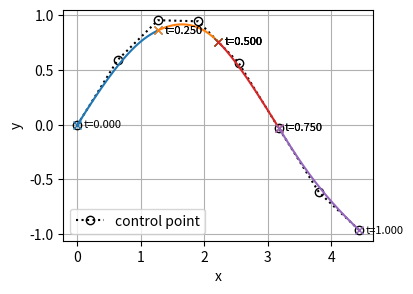
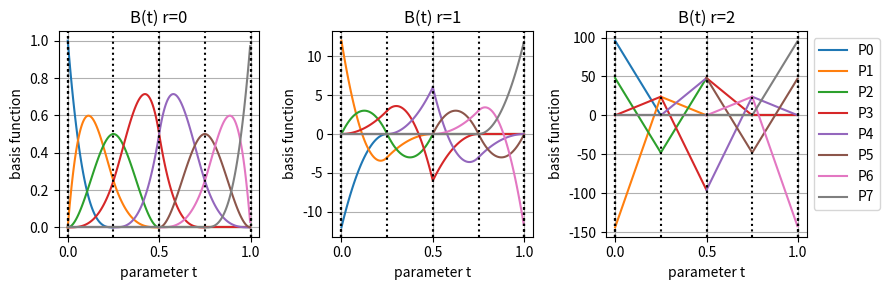
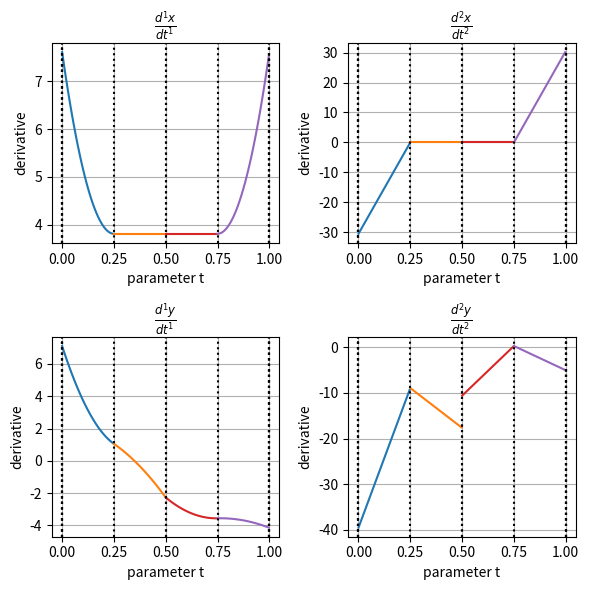
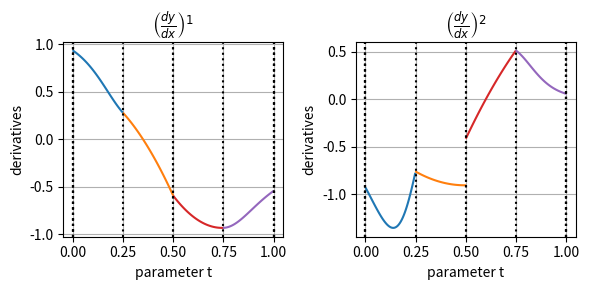
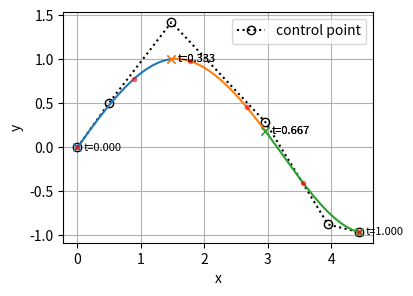
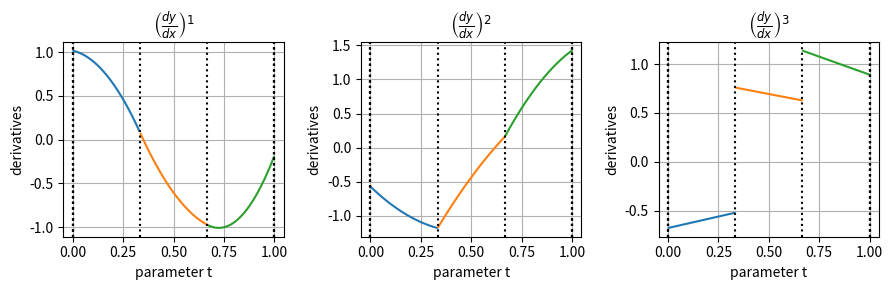
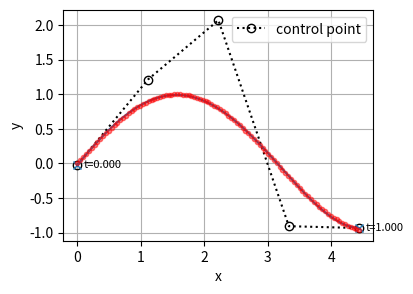
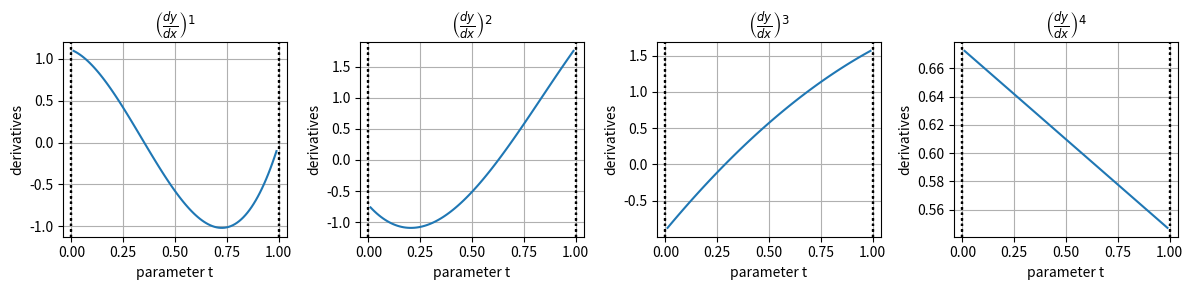
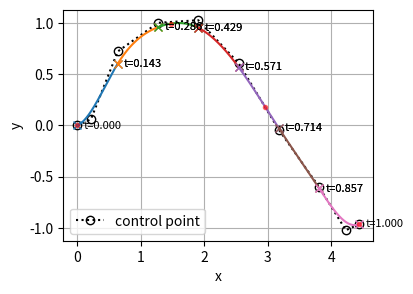
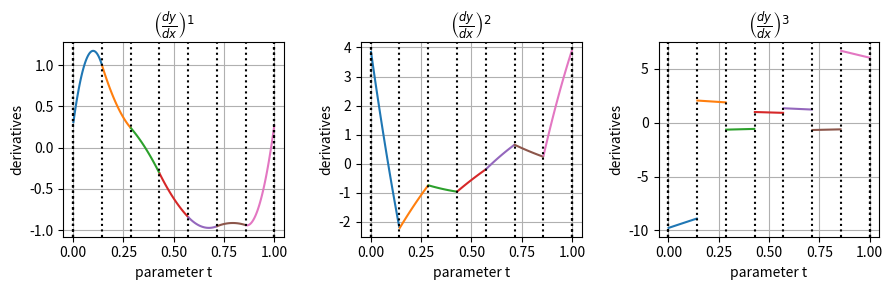
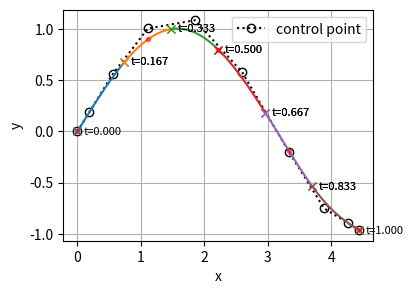
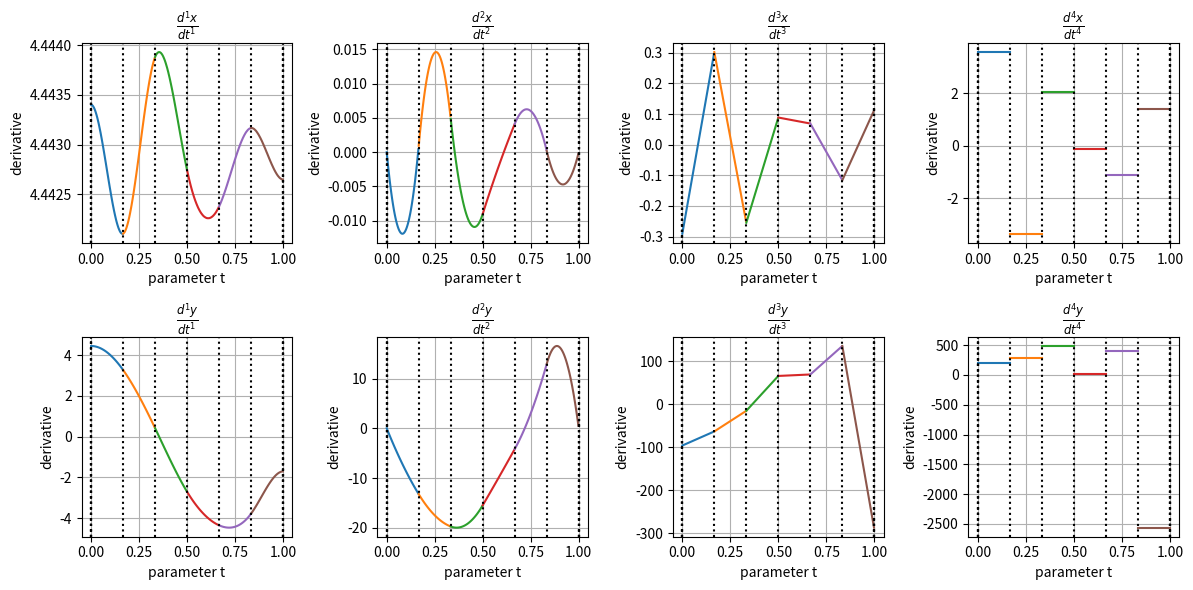
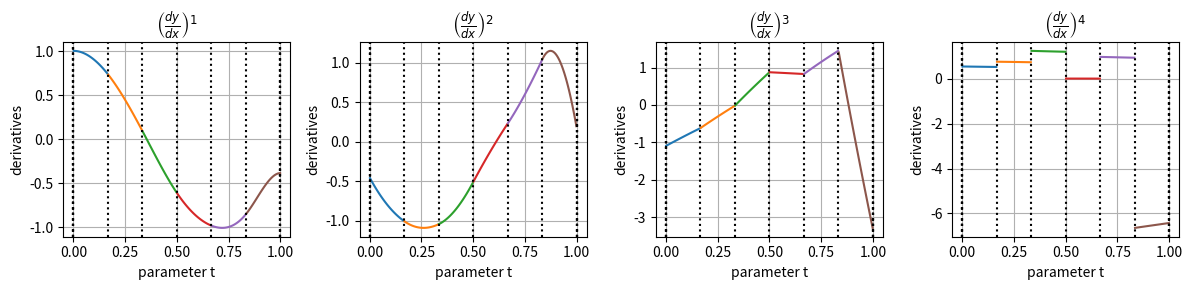
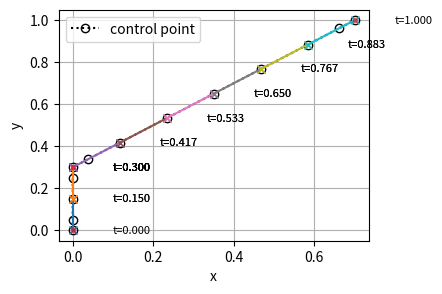
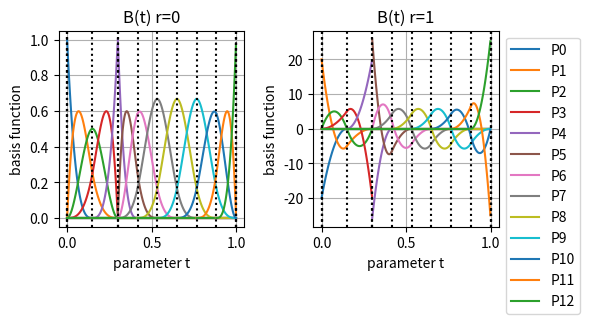
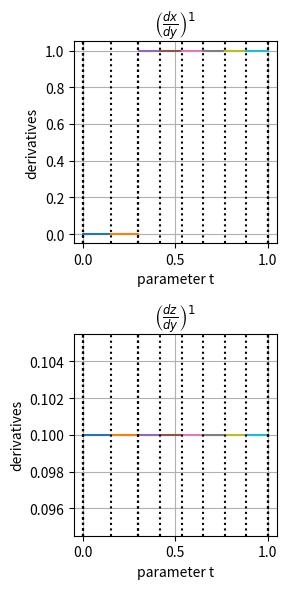

Here is the Python script that generated these plots, in order:
import numpy as np
import matplotlib.pyplot as plt
from scipy.interpolate import BSpline
import matplotlib.cm as cm
import warnings
import math

from collections import Counter


class MyBSpline(BSpline):


    def __init__(self, knot_vector=None, coeff=None, degree=3):
        """
        MyBSpline クラスの初期化メソッド

        Parameters:
            knot_vector (array-like, optional): ノットベクトル。指定しない場合は自動生成される。
            coeff (array-like, optional): Bスプラインの係数（制御点）。指定しない場合は等間隔で初期化される。
            degree (int): Bスプラインの次数（デフォルトは3次＝キュービック）
        """

        # 係数が指定されていない場合、次数+1個の等間隔の値で初期化
        # これは、最低限の制御点数を確保するための処理（ベジェ曲線）
        if coeff is None:
            coeff = np.linspace(0, 1, degree + 1)

        # ノットベクトルが指定されていない場合、自動生成する
        # ノットベクトルの長さは「制御点数 + 次数 + 1」で決まる
        if knot_vector is None:
            m = len(coeff) + degree + 1  # ノットベクトルの長さ
            # 制御点数と次数をもとに、uniform knot を生成
            knot_vector = self._calc_knot_vector(n_cp=len(coeff), k=degree)

        # 親クラス BSpline の初期化を呼び出す
        # ここで、ノットベクトル・係数・次数を設定する
        super().__init__(knot_vector, coeff, degree)


    def basis_matrix(self, u_values, nu=0):
        """
        指定されたパラメータ値におけるBスプライン基底関数（またはその微分）の値を行列として返す関数

        Parameters:
            u_values (array-like): 評価対象となるパラメータ値の配列（例：np.linspace(0, 1, 100)）
            nu (int): 微分階数（0なら通常の基底関数、1以上ならその階数の微分）

        Returns:
            basis_matrix (ndarray): shape=(len(u_values), n_basis) の基底関数行列
                                    各行は u_values の各点における基底関数の値（または微分値）を表す
        """

        # パラメータ値を NumPy 配列に変換（リストなども受け入れ可能にするため）
        u_values = np.asarray(u_values)

        # 基底関数の数（制御点の数）を計算
        # BSpline の定義より、n_basis = len(t) - k - 1
        # ここで t はノットベクトル、k は次数
        n_basis = len(self.t) - (self.k + 1)

        # 出力行列を初期化（ゼロで埋める）
        # 行数はパラメータ値の数、列数は基底関数の数
        basis_matrix = np.zeros((len(u_values), n_basis))

        # 各基底関数についてループ
        # Bスプラインの基底関数は、1つの係数だけが1で他が0のときに得られる
        for i in range(n_basis):
            # i番目の基底関数を抽出するための係数ベクトルを作成
            # 例：i=2 の場合 → [0, 0, 1, 0, 0, ...]
            coeff = np.zeros(n_basis)
            coeff[i] = 1

            # BSplineオブジェクトを作成（i番目の基底関数）
            # self.t: ノットベクトル, coeff: 係数, self.k: 次数
            basis = BSpline(self.t, coeff, self.k)

            # 必要に応じて微分を計算（nu=0ならそのまま、nu>0なら微分）
            basis = basis.derivative(nu=nu)

            # u_values における基底関数（またはその微分）の値を評価し、行列に格納
            # basis(u_values) は shape=(len(u_values),) のベクトル
            basis_matrix[:, i] = basis(u_values)

        # 最終的な基底関数行列を返す
        return basis_matrix


    def dim(self):
        """
        Bスプラインの制御点が属する空間の次元数を返す関数

        Returns:
            int: 制御点の次元（例：2次元なら2、3次元なら3）
        """

        # self.c は Bスプラインの制御点（係数）を格納する配列
        # 形状は (制御点数, 空間次元) となっている
        # 例：2次元空間なら [[x0, y0], [x1, y1], ...]
        #     3次元空間なら [[x0, y0, z0], [x1, y1, z1], ...]

        # shape[1] を取得することで、各制御点が持つ成分数（＝空間次元）を取得できる
        return self.c.shape[1]


    def ddx(self, r, u_values, axis=0):
        """
        指定された軸（通常はx軸）に関する r 階微分を、他の成分に対して計算する関数

        Parameters:
            r (int): 微分階数（1階、2階など）
            u_values (array-like): 微分を評価するパラメータ値（例：np.linspace(0, 1, 100)）
            axis (int): 微分対象の独立変数の軸（通常は x=0）

        Returns:
            dict: 各成分の r 階微分結果を格納した辞書（key: 軸番号, value: 微分値の配列）
                  ただし、axis 自身は除外される（他の成分のみ）
        """

        # 0階から r階までの微分をすべて計算してリストに格納
        # derivatives[i] は i階微分の結果（shape=(len(u_values), dim)）
        derivatives = [self.derivative(nu=i)(u_values) for i in range(r + 1)]

        # 微分対象軸（例：x軸）の1階微分値を取得（連鎖律の分母に使う）
        dx = derivatives[1][:, axis]

        # 結果を格納する辞書（key: 軸番号, value: 微分値の配列）
        results = {}

        # 全成分に対してループ（ただし微分対象軸は除外）
        for target_axis in range(self.dim()):
            if target_axis == axis:
                continue  # 微分対象軸はスキップ

            # --- 1階微分の場合（連鎖律の基本形） ---
            if r == 1:
                # dy/dx = (dy/dt) / (dx/dt)
                results[target_axis] = derivatives[1][:, target_axis] / dx
                continue

            # --- 高階微分の場合（連鎖律の再帰的適用） ---
            # まず、r階微分の対象成分を取得
            dk_target = derivatives[r][:, target_axis]

            # 最初の項：dy^{(r)}/dt^{(r)} × (dx/dt)^{r-1}
            terms = dk_target * dx**(r - 1)

            # 連鎖律の補正項を計算（j=1〜r-1）
            # これは多変数関数の高階微分における一般化された連鎖律に基づく
            for j in range(1, r):
                coeff = math.comb(r, j)  # 二項係数（rCj）を計算
                # 補正項：rCj × dy^{(j)}/dt^{(j)} × dx^{(r-j)}/dt^{(r-j)} × (dx/dt)^{r-j-1}
                terms -= coeff * derivatives[j][:, target_axis] * derivatives[r - j][:, axis] * dx**(r - j - 1)

            # 最終的な微分値を dx^{2r - 1} で割って正規化
            results[target_axis] = terms / dx**(2 * r - 1)

        # 各成分の微分結果を辞書で返す
        return results


    def fit_Bspline(
        self,
        sample_points=None,       # フィッティング対象のサンプル点（近似用）
        interpolate_points=None,  # 補間すべき点（厳密に通過させたい点）
        n_cp=None,                # 制御点の数（指定しない場合は自動決定）
        k=3,                 # Bスプラインの次数（デフォルトは3次＝キュービック）
        periodic=False,           # 周期条件を課すかどうか（Trueなら周期的な曲線）
        knot_vector=None,         # ノットベクトル（指定しない場合は自動生成）
        constraints=[],
        ):

        if interpolate_points is None:
            n_cp_min = k + 1
            if n_cp is None:
                n_cp = n_cp_min
                print(f'n_cp is set to {n_cp}.')

            if sample_points is None:
                raise ValueError("At least one of sample_points or interpolate_points must be provided.")
            else:
                if n_cp < n_cp_min:
                    print(f'''
                        n_cp must be >= k + 1 = {k + 1}. 
                        Modified n_cp = {n_cp} -> {k+1}.
                    ''')
                    n_cp = n_cp_min
        else:
            n_cp_min = len(interpolate_points) + 2 * periodic + len(constraints) 
            if n_cp is None:
                n_cp = n_cp_min
                print(f'n_cp is set to {n_cp}.')
            
            if sample_points is None:
                if n_cp != n_cp_min:
                    print(f'''
Warning: n_cp must be = len(interpolate_points) + 2 * periodic + len(constraints) = {n_cp_min}.
Modified to n_cp = {n_cp} -> {n_cp_min}.
                    ''')
                elif len(interpolate_points) < k + 1:
                    raise ValueError(f'Warning: len(interpolate_points) must be >= k + 1 = {k + 1}. Current = {len(interpolate_points)}')
            else:
                if n_cp < n_cp_min:
                    print(f'''
Warning: n_cp must be >= len(interpolate_points) + 2 * periodic + len(constraints) = {n_cp_min}.
Modified to n_cp = {n_cp} -> {n_cp_min}.
                    ''')
                    n_cp = n_cp_min
        
        # print('n_cp', n_cp)
        
        if sample_points is not None:
            sample_points = np.asarray(sample_points)
            n_samples, n_dim = sample_points.shape
            u_sample = np.linspace(0, 1, n_samples)
        
        if interpolate_points is not None:
            _, n_dim = interpolate_points.shape
            if sample_points is not None:
                u_interp = self._get_u_interp(sample_points, u_sample, interpolate_points)
                # print('u_interp', u_interp)
            else:
                interpolate_points = np.asarray(interpolate_points)
                u_interp = np.linspace(0, 1, len(interpolate_points))

        if knot_vector is None:
            # print(n_cp)
            knot_vector = self._calc_knot_vector(n_cp=n_cp, k=k)

        self.t = knot_vector
        self.k = k

        if sample_points is not None:

            # --- 基底関数行列 A を構築（サンプル点に対する評価） ---
            # 各サンプル点におけるBスプライン基底関数の値を行列形式で取得
            # A.shape = (n_samples, n_control_points)
            A = self.basis_matrix(u_sample)

            # --- 目的関数の右辺（サンプル点） ---
            # 最小二乗法の目的：Ax ≈ b を満たすような x（制御点）を求める
            b = sample_points

            # --- 補間条件または周期条件がある場合の制約処理 ---
            constraints_rows = []  # 制約行列 C の各行を格納するリスト
            rhs_rows = []          # 制約の右辺ベクトル d の各行を格納するリスト

            # --- 補間点の制約（指定された点を厳密に通過） ---
            if interpolate_points is not None:

                # 各補間点に対して、基底関数の値を1行ずつ構築
                for idx, u in enumerate(u_interp):
                    row = np.zeros((n_cp,))  # 制約行の初期化（長さ = 制御点数）
                    for i in range(n_cp):
                        coeff = np.zeros(n_cp)
                        coeff[i] = 1  # i番目の基底関数だけ1にする
                        basis = BSpline(knot_vector, coeff, k)  # 単一基底関数を構築
                        row[i] = basis(u)  # uにおける基底関数の値を評価
                    constraints_rows.append(row)  # 制約行を追加
                    rhs_rows.append(interpolate_points[idx])  # 対応する補間点を右辺に追加

            # --- 周期条件の制約（1階・2階微分が一致） ---
            if periodic:
                for r in [1, 2]:  # 1階・2階微分に対して制約を課す
                    # 各制御点に対して単位ベクトルを使って微分行列を構築
                    deriv = BSpline(knot_vector, np.eye(n_cp), k).derivative(nu=r)
                    row_start = deriv(0.0)  # 始点での微分値
                    row_end = deriv(1.0)    # 終点での微分値
                    constraints_rows.append(row_start - row_end)  # 差分が0になるように制約
                    rhs_rows.append(np.zeros(n_dim))  # 右辺はゼロベクトル（等しいことを意味）

            if constraints:
                # 各制約対象点に対応するパラメータを求める
                constraint_points = np.array([pt for _, pt in constraints])
                u_constraints = self._get_u_interp(sample_points, u_sample, constraint_points)

                for (r, pt), u in zip(constraints, u_constraints):
                    # r階微分の基底関数行列の1行を構築
                    # print(f'\nr = {r}, u = {u}')
                    deriv_basis = BSpline(knot_vector, np.eye(n_cp), k).derivative(nu=r)
                    row = deriv_basis(u)
                    constraints_rows.append(row)
                    rhs_rows.append(np.zeros(n_dim))  # 微分=0の制約
                    # print(f'row = ', row)
                    # print(f'np.zeros(n_dim) = ', np.zeros(n_dim))
                    
            if len(constraints_rows) > 0:
                # --- 制約行列 C と右辺 d の構築 ---
                C = np.vstack(constraints_rows)  # 制約行列（shape: [n_constraints, n_control_points]）
                d = np.vstack(rhs_rows)          # 制約右辺ベクトル（shape: [n_constraints, n_dim]）

                # --- KKTシステムの構築（制約付き最小二乗法） ---
                # 通常の最小二乗法の正規方程式：AᵀA x = Aᵀb
                ATA = A.T @ A
                ATb = A.T @ b
                CT = C.T

                # KKT行列（拡張連立方程式）を構築
                # [ AᵀA   Cᵀ ] [x]   = [Aᵀb]
                # [  C     0 ] [λ]     [ d ]
                KKT_matrix = np.block([
                    [ATA, CT],
                    [C, np.zeros((C.shape[0], C.shape[0]))]
                ])
                rhs_full = np.vstack([ATb, d])  # 右辺ベクトルを連結

                # --- KKTシステムを解いて制御点を取得 ---
                # 解ベクトル [x, λ] を求める（x: 制御点, λ: ラグランジュ乗数）
                solution = np.linalg.solve(KKT_matrix, rhs_full)
                self.c = solution[:n_cp]  # 制御点のみを抽出して保存
            else:
                # --- 通常の最小二乗法（制約なし） ---
                # Ax ≈ b を最小二乗で解く（np.linalg.lstsq は安定性が高い）
                self.c, _, _, _ = np.linalg.lstsq(A, b, rcond=None)

        else:
            
            A = self.basis_matrix(u_interp)
            b = interpolate_points
            
            constraints_rows = []  # 制約行列 C の各行を格納するリスト
            rhs_rows = []          # 制約の右辺ベクトル d の各行を格納するリスト

            # --- 周期条件の制約（1階・2階微分が一致） ---
            if periodic:
                for r in [1, 2]:  # 1階・2階微分に対して制約を課す
                    # 各制御点に対して単位ベクトルを使って微分行列を構築
                    deriv = BSpline(knot_vector, np.eye(n_cp), k).derivative(nu=r)
                    row_start = deriv(0.0)  # 始点での微分値
                    row_end = deriv(1.0)    # 終点での微分値
                    constraints_rows.append(row_start - row_end)  # 差分が0になるように制約
                    rhs_rows.append(np.zeros(n_dim))  # 右辺はゼロベクトル（等しいことを意味）

            if constraints:
                # 各制約対象点に対応するパラメータを求める
                constraint_points = np.array([pt for _, pt in constraints])
                u_constraints = self._get_u_interp(interpolate_points, u_interp, constraint_points)
                # print('u_constraints', u_constraints)

                for (r, pt), u in zip(constraints, u_constraints):
                    # r階微分の基底関数行列の1行を構築
                    deriv_basis = BSpline(knot_vector, np.eye(n_cp), k).derivative(nu=r)
                    row = deriv_basis(u)
                    constraints_rows.append(row)
                    rhs_rows.append(np.zeros(n_dim))  # 微分=0の制約

            if len(constraints_rows) > 0:

                # print('n_cp', n_cp)
                # print('A', A.shape)
                # print('b', b.shape)

                # --- 制約行列 C と右辺 d の構築 ---
                C = np.vstack(constraints_rows)  # 制約行列（shape: [n_constraints, n_control_points]）
                d = np.vstack(rhs_rows)          # 制約右辺ベクトル（shape: [n_constraints, n_dim]）
                
                # print('C', C.shape)
                # print('d', d.shape)

                A = np.vstack([A, C])
                b = np.vstack([b, d])  # 右辺ベクトルを連結

                # print('A', A.shape)
                # print('b', b.shape)

            solution = np.linalg.solve(A, b)
            self.c = solution[:n_cp]  # 制御点のみを抽出して保存

        # --- フィッティングされた制御点を返す ---
        return self.c


    def _get_u_interp(self, sample_points, u_sample, interpolate_points):
        """
        各補間点に対して、最近傍2点のサンプル点から距離に基づき線形内挿で u_interp を計算する関数。

        Parameters:
            sample_points (ndarray): shape=(N, D) のサンプル点（N個のD次元ベクトル）
            u_sample (ndarray): shape=(N,) の各サンプル点に対応するパラメータ値
            interpolate_points (ndarray): shape=(M, D) の補間点

        Returns:
            u_interp (ndarray): shape=(M,) の各補間点に対応するパラメータ値（線形内挿された u 値）
        """
        sample_points = np.asarray(sample_points)
        u_sample = np.asarray(u_sample)
        interpolate_points = np.asarray(interpolate_points)

        # print('u_sample', u_sample)

        u_interp = np.zeros(len(interpolate_points))

        for i, p in enumerate(interpolate_points):
            # 各補間点に対する距離を計算
            distances = np.linalg.norm(sample_points - p, axis=1)
            # 最も近い2点のインデックスを取得
            nearest_indices = np.argsort(distances)[:2]
            i1, i2 = nearest_indices

            # サンプル点・パラメータ値・距離を取得
            p1, p2 = sample_points[i1], sample_points[i2]
            u1, u2 = u_sample[i1], u_sample[i2]
            d1, d2 = distances[i1], distances[i2]
            # print('p1, p2 = ', p1, p2)
            # print('u1, u2 = ', u1, u2)
            # print('d1, d2 = ', d1, d2)
        
            if d1 + d2 == 0:
                # 補間点がサンプル点と一致している場合（距離ゼロ）
                u_interp[i] = u1  # または u2（同じ）
            else:
                # 線形補間: 重み付き平均
                w1 = d2 / (d1 + d2)
                w2 = d1 / (d1 + d2)
                # print('w1, w2 = ', w1, w2)
                u_interp[i] = w1 * u1 + w2 * u2
        

        return u_interp


    def _remove_kink_from_knot(self, knot_vector, k):
        """
        ノットベクトルから不要な重複（キンク）を除去する関数。
        ただし、先頭と末尾の k 個のノットは保持する（open uniform knot の境界条件を維持するため）。

        Parameters:
            knot_vector (list or array): 元のノットベクトル
            k (int): Bスプラインの次数（境界部のノット数を決定する）

        Returns:
            cleaned_knot_vector (list): 重複を除去したノットベクトル
            duplicates (list): 除去された重複ノットの一覧
        """

        # --- 境界部のノットを保持（open uniform knot の条件） ---
        # 先頭 k 個と末尾 k 個のノットはそのまま残す
        head = knot_vector[:k]      # 例： [0, 0, 0]（k=3 の場合）
        tail = knot_vector[-k:]     # 例： [1, 1, 1]

        # --- 中央部分のノットを抽出（重複除去対象） ---
        middle = knot_vector[k:-k]  # 境界部を除いたノット列

        # --- 重複除去処理（順序を保持しながら重複を除去） ---
        seen = set()                # すでに出現したノット値を記録する集合
        cleaned_middle = []         # 重複を除去した中央ノット列
        duplicates = []             # 除去された重複ノットの記録

        for val in middle:
            if val not in seen:
                seen.add(val)           # 初出の値は記録して保持
                cleaned_middle.append(val)
            else:
                duplicates.append(val)  # 重複していた値は記録のみ（除去）

        # --- 最終的なノットベクトルを構築 ---
        # 境界部 + 重複除去済み中央部 + 境界部（末尾）
        cleaned_knot_vector = head + cleaned_middle + tail

        # --- 結果を返す ---
        return cleaned_knot_vector, duplicates


    def _calc_knot_vector(self, n_cp, k, kink_list=[]):
        """
        Bスプラインのノットベクトルを生成する関数。
        任意の位置に指定した重複度でノット（キンク）を挿入可能。

        Parameters:
            n_cp (int): 制御点の数
            k (int): Bスプラインの次数
            kink_list (list of tuple): キンク位置とその重複度のリスト（例：[(0.3, 2), (0.7, 3)]）

        Returns:
            knot_vector (list of float): 生成されたノットベクトル
        """

        # キンク位置のリストと、その重複度の合計を取り出す
        kink_positions = [t for t, _ in kink_list]
        kink_multiplicities = [m for _, m in kink_list]
        kink_total_mult = sum(kink_multiplicities)

        # ノットベクトルの全長（= m）を計算：n_cp + k + 1
        m = n_cp + k + 1

        # ノットの始点と終点（0と1）とキンクを含めた全ノット区間
        knot_value = [0] + kink_positions + [1]

        # キンク区間以外に割り当てる自由なノット数を計算
        # 両端の固定ノット 2*(k+1)、キンク重複分のノットは除外
        m_add = m - 2 * (k + 1) - kink_total_mult

        # 区間に比例したノット数の割り当て
        interval_lengths = np.diff(np.asarray(knot_value))
        m_add_list = [int(val) for val in interval_lengths * m_add]

        # ノット数の補正（誤差分を調整）
        total = sum(m_add_list)
        if total < m_add:
            sorted_idx = np.argsort(-interval_lengths)
            for i in range(m_add - total):
                m_add_list[sorted_idx[i % len(sorted_idx)]] += 1

        # ノットベクトルの構築
        knot_vector = [0.0] * (k + 1)  # 始端の重複ノット（k+1個）

        for i in range(len(knot_value) - 1):
            t0, t1 = knot_value[i], knot_value[i + 1]
            seg_count = m_add_list[i]

            # 開区間にノットを均等配置（両端除く）
            if seg_count > 0:
                interior_knots = np.linspace(t0, t1, seg_count + 2)[1:-1]
                knot_vector.extend(np.round(interior_knots, 6).tolist())

            # キンク位置（t1）に重複ノットを追加（指定されている場合）
            for t, mult in kink_list:
                if np.isclose(t, t1):
                    knot_vector.extend([t] * mult)
                    break

        knot_vector.extend([1.0] * (k + 1))  # 終端の重複ノット

        return knot_vector


    def plot_basis_function(self):
        """
        Bスプラインの基底関数とその微分をプロットする関数。
        各微分階数（0階〜最大階数）に対して、基底関数の形状を可視化する。
        """

        # ノットベクトルと次数を取得
        knot_vector = self.t
        degree = self.k

        # 微分可能な最大階数を取得（通常は次数と同じだが、ノットの重複などで制限される場合あり）
        r_max = self._max_derivative_order()

        # プロット領域を準備（微分階数ごとにサブプロットを並べる）
        fig, axes = plt.subplots(figsize=(3 * (r_max + 1), 3), ncols=r_max + 1)

        # 各微分階数（nu）に対してループ
        for nu in range(r_max + 1):
            ax = axes.flatten()[nu]  # 対応するサブプロットを取得

            # 各ノット区間 [t0, t1] に対してループ（次数に基づいて有効な区間を選ぶ）
            for j, (t0, t1) in enumerate(zip(knot_vector[degree:-(degree + 1)], knot_vector[(degree + 1):-degree])):
                # パラメータ値を区間内で細かく分割（評価点を生成）
                u_values = np.linspace(t0, t1, 101)[:-1]  # 最後の点は重複を避けるため除外

                # 指定された微分階数で基底関数行列を計算（shape: [len(u_values), n_basis]）
                basis_matrix = self.basis_matrix(u_values, nu=nu)

                # 各基底関数（列）に対してループしてプロット
                for i, row in enumerate(basis_matrix.T):
                    color = cm.tab10(i % 10)  # 色をインデックスに基づいて選択
                    # 最後の区間の終点でラベルを表示（凡例用）
                    label = f'P{i}' if t1 == knot_vector[-(degree + 1)] else None
                    ax.plot(u_values, row, label=label, color=color)

            # ノット位置に縦線を描画（基底関数の切り替わり位置を示す）
            for knot in knot_vector:
                ax.axvline(knot, linestyle=':', color='k')

            # 軸ラベルとグリッドを設定
            ax.set_xlabel('parameter t')
            ax.set_ylabel(f'basis function')  # 微分階数を表示
            ax.set_title(f'B(t) r={nu}')  # 微分階数を表示
            ax.grid(True)

        # 凡例を右上に表示（最後のサブプロットにまとめて表示）
        ax.legend(bbox_to_anchor=(1, 1), loc='upper left')

        # レイアウト調整して表示
        plt.tight_layout()
        plt.show()


    def plot_bspline(self, ref_points=None):
        """
        Bスプライン曲線と制御点、ノット位置を可視化する関数。
        必要に応じて、参照点（補間点やサンプル点）も重ねて表示可能。

        Parameters:
            ref_points (array-like, optional): 参照点（補間点やサンプル点など）をプロットに追加する
        """

        # --- Bスプラインの基本情報を取得 ---
        knot_vector = self.t         # ノットベクトル
        control_points = self.c      # 制御点（係数）
        k = self.k                   # Bスプラインの次数

        # --- プロット領域の準備 ---
        fig, ax = plt.subplots(figsize=(4, 3))

        # --- 制御点のプロット（点と線で接続） ---
        ax.plot(control_points[:, 0], control_points[:, 1],
                'o:', markerfacecolor='none', color='k', label='control point')

        # --- Bスプライン曲線の描画 ---
        # 有効なノット区間ごとに曲線を描画（次数に基づいて区間を選定）
        for i, (t0, t1) in enumerate(zip(knot_vector[k:-(k+1)], knot_vector[(k+1):-k])):
            color = cm.tab10(i)  # 色をインデックスに基づいて選択

            # パラメータ値を区間内で細かく分割
            u = np.linspace(t0, t1, 999)

            # Bスプライン曲線を評価（各 u に対する座標を取得）
            curve = self(u)  # __call__ メソッドで曲線評価

            # 曲線を描画
            ax.plot(curve[:, 0], curve[:, 1], '-', color=color)

            # --- ノット位置のラベル表示 ---
            for t in [t0, t1]:
                point = self(t)  # ノット位置における曲線座標
                ax.plot(point[0], point[1], 'x', color=color)  # ノット位置をマーク
                ax.text(point[0] + 0.1, point[1], f't={t:.3f}', fontsize=8,
                        color='k', ha='left', va='center')  # ノット値をラベル表示

        # --- 参照点の描画（補間点やサンプル点など） ---
        if ref_points is not None:
            ref_points = np.asarray(ref_points)
            ax.plot(ref_points[:, 0], ref_points[:, 1], '.', color='r', alpha=0.5)

        # --- 凡例と軸ラベルの設定 ---
        ax.legend()
        ax.set_xlabel('x')
        ax.set_ylabel('y')
        ax.grid(True)

        # --- プロットを表示 ---
        plt.show()


    def plot_ddt(self):
        """
        各成分の微分（1階〜k階）をプロットする関数。
        Bスプライン曲線の各空間成分（x, y, zなど）に対して、時間（パラメータt）に関する微分を可視化する。
        """

        # --- Bスプラインの基本情報を取得 ---
        knot_vector = self.t         # ノットベクトル
        k = self.k                   # Bスプラインの次数
        control_points = self.c      # 制御点（係数）
        n_dim = self.dim()           # 空間次元（2D, 3Dなど）

        # --- 微分可能な最大階数を取得（通常は次数と同じ） ---
        r_max = self._max_derivative_order()

        # --- プロット領域の準備 ---
        # 各成分 × 各微分階数 のサブプロットを作成
        fig, axes = plt.subplots(figsize=(3 * r_max, 3 * n_dim), ncols=r_max, nrows=n_dim)
        axis_label = ['x', 'y', 'z']  # 軸ラベル（最大3次元まで対応）

        # --- 各空間成分（x, y, zなど）に対してループ ---
        for i in range(n_dim):
            # --- 各微分階数（1階〜最大階数）に対してループ ---
            for r in range(1, r_max + 1):
                # 対応するサブプロットを取得
                ax = axes.flatten()[i * r_max + r - 1]

                # r階微分のBスプライン関数を取得
                bspline_deriv = self.derivative(nu=r)

                # y軸の表示範囲を初期化（後で自動調整）
                vmin, vmax = np.inf, -np.inf

                # --- 有効なノット区間ごとにループ ---
                for j, (t0, t1) in enumerate(zip(knot_vector[k:-(k+1)], knot_vector[(k+1):-k])):
                    # パラメータ値を区間内で細かく分割
                    u_values = np.linspace(t0, t1, 100)[:-1]  # 最後の点は重複を避ける
                    color = cm.tab10(j)  # 色をインデックスに基づいて選択

                    # 各 u に対する微分値を評価（shape: [len(u_values), n_dim]）
                    deriv_vals = np.round(np.array([bspline_deriv(u) for u in u_values]), 6)

                    # i番目の成分（x, y, zなど）をプロット
                    ax.plot(u_values, deriv_vals[:, i], color=color)

                    # y軸の表示範囲を更新
                    vmin = min(vmin, np.min(deriv_vals[:, i]))
                    vmax = max(vmax, np.max(deriv_vals[:, i]))

                # --- ノット位置に縦線を描画（関数の切り替わり点） ---
                for knot in knot_vector:
                    ax.axvline(knot, linestyle=':', color='k')

                # --- 軸ラベルとタイトルの設定 ---
                ax.set_xlabel('parameter t')
                ax.set_ylabel('derivative')
                ax.set_title(rf'$\frac{{d^{r}{axis_label[i]}}}{{dt^{r}}}$')  # 数式形式で表示
                ax.grid(True)

        # --- レイアウト調整して表示 ---
        plt.tight_layout()
        plt.show()


    def plot_ddx(self, axis=0):
        """
        指定された軸（通常はx軸）に関する他成分の微分（連鎖律に基づく）をプロットする関数。
        各成分の1階〜最大階数の微分を、指定軸に対して可視化する。

        Parameters:
            axis (int): 微分対象の独立変数の軸（通常は x=0）
        """

        # --- Bスプラインの基本情報を取得 ---
        knot_vector = self.t         # ノットベクトル
        k = self.k                   # Bスプラインの次数
        n_dim = self.dim()           # 空間次元（2D, 3Dなど）

        # --- 微分可能な最大階数を取得（通常は次数と同じ） ---
        r_max = self._max_derivative_order()

        # --- 微分対象軸以外の成分インデックスを取得 ---
        dims = [x for x in range(n_dim)]
        axis_label = ['x', 'y', 'z']  # 軸ラベル（最大3次元まで対応）
        dims.remove(axis)             # 微分対象軸は除外

        # --- プロット領域の準備 ---
        # 各成分 × 各微分階数 のサブプロットを作成
        fig, axes = plt.subplots(figsize=(3 * r_max, 3 * (n_dim - 1)), ncols=r_max, nrows=n_dim - 1)

        # --- 各成分（微分対象軸以外）に対してループ ---
        for j, dim in enumerate(dims):
            # --- 各微分階数（1階〜最大階数）に対してループ ---
            for r in range(1, r_max + 1):
                # 対応するサブプロットを取得（次元数に応じて1D/2D対応）
                if r_max == 1 and (n_dim - 1) == 1:
                  ax = axes
                elif (n_dim - 1) > 1:
                  ax = axes.flatten()[j * r_max + r - 1]
                else:
                  ax = axes[r - 1]

                # y軸の表示範囲を初期化（後で自動調整）
                vmin, vmax = np.inf, -np.inf

                # --- 有効なノット区間ごとにループ ---
                for i, (t0, t1) in enumerate(zip(knot_vector[k:-(k+1)], knot_vector[(k+1):-k])):
                    color = cm.tab10(i)  # 色をインデックスに基づいて選択

                    # パラメータ値を区間内で細かく分割
                    u_values = np.linspace(t0, t1, 101)[1:-1]

                    # 指定軸に関する r階微分を連鎖律で計算（target_axis=dim）
                    result = np.round(self.ddx(r, u_values, axis=axis)[dim], 6)

                    # 微分結果をプロット
                    ax.plot(u_values, result, label=f'$(d/d{axis_label[axis]})^{r}$', color=color)

                    # y軸の表示範囲を更新
                    vmin = min(vmin, np.min(result))
                    vmax = max(vmax, np.max(result))

                # --- ノット位置に縦線を描画（関数の切り替わり点） ---
                for knot in knot_vector:
                    ax.axvline(knot, linestyle=':', color='k')

                # --- 軸ラベルとタイトルの設定 ---
                ax.set_xlabel('parameter t')
                ax.set_ylabel('derivatives')
                ax.set_title(rf'$\left(\frac{{d{axis_label[dim]}}}{{d{axis_label[axis]}}}\right)^{r}$')
                ax.grid(True)

        # --- レイアウト調整して表示 ---
        plt.tight_layout()
        plt.show()


    def _max_derivative_order(self):
        """
        Bスプラインが微分可能な最大階数を返す関数。
        通常は次数（self.k）と一致するが、ノットの重複などにより制限される場合がある。

        Returns:
            result (int): 微分可能な最大階数（0以上の整数）
        """

        # 初期値として、次数（k）を最大微分階数の候補とする
        result = self.k

        # --- 微分可能かどうかを確認するループ ---
        # 高階微分が ValueError を出す場合があるため、例外処理で安全に判定する
        while result > 0:
            try:
                # 指定階数で微分を試みる（成功すればその階数は有効）
                self.derivative(nu=result)
                break  # 微分成功 → ループ終了
            except ValueError:
                # 微分失敗 → 階数を1つ下げて再試行
                result -= 1
        # 最終的に判定された最大微分階数を返す
        return result



# --- 制御点数と次数の設定 ---
n_cp = 8         # 制御点の数（Bスプラインの自由度を決定）
k = 3            # Bスプラインの次数（3次＝キュービック）

# --- 制御点の座標を生成 ---
# x座標：0 〜 √2π の範囲を等間隔に分割
x = np.linspace(0, np.sqrt(2) * np.pi, n_cp)

# y座標：xに対応するsin関数の値（滑らかな波形）
y = np.sin(x)

# 制御点を2次元座標としてまとめる（shape: [n_cp, 2]）
control_points = np.column_stack((x, y))

# --- ノットベクトルの設定 ---
# 初期化
knot_vector = None

# ノットベクトルの例①：0.500が2回重複（t=0.500で2階微分が不連続）
knot_vector = [0.000, 0.000, 0.000, 0.000, 0.250, 0.500, 0.500, 0.750, 1.000, 1.000, 1.000, 1.000]

# ノットベクトルの例②：0.333が3回重複（t=0.333で1階部分が不連続：キンク）
# knot_vector = [0.000, 0.000, 0.000, 0.000, 0.333, 0.333, 0.333, 0.667, 1.000, 1.000, 1.000, 1.000]

# ノットベクトルの例③：0.500が4回重複（やりすぎ）
# knot_vector = [0.000, 0.000, 0.000, 0.000, 0.500, 0.500, 0.500, 0.500, 1.000, 1.000, 1.000, 1.000]

# --- Bスプラインオブジェクトの生成 ---
# 指定したノットベクトル・制御点・次数を用いて MyBSpline を初期化
bspline = MyBSpline(knot_vector, control_points, k)

# --- ノットベクトルの確認出力 ---
# bspline.t に格納されたノットベクトルを取得
knot_vector = bspline.t

# 制御点数とノットベクトル長を表示
print(f'n={n_cp}')  # 制御点数
print(f'm={len(knot_vector)}', '[' + ', '.join([f'{v:.3f}' for v in knot_vector]) + ']')  # ノットベクトルの中身

bspline.plot_bspline(ref_points=None)
bspline.plot_basis_function()
bspline.plot_ddt()
bspline.plot_ddx()

# --- 空のBスプラインオブジェクトを初期化 ---
# この段階ではノットベクトルや制御点は未設定
bspline = MyBSpline()

# --- 補間点の定義 ---
n_cp = 6  # 制御点数（補間点数と一致させることで完全補間を実現）
k = 3            # Bスプラインの次数（3次＝キュービック）

# x座標：0 〜 √2π の範囲を等間隔に分割
x = np.linspace(0, np.sqrt(2) * np.pi, n_cp)

# y座標：xに対応するsin関数の値（滑らかな波形）
y = np.sin(x)

# 補間点を2次元座標としてまとめる（shape: [n_cp, 2]）
interpolate_points = np.column_stack((x, y))

# --- Bスプラインのフィッティング（補間条件付き） ---
# sample_points=None → 補間点のみを使ってフィッティング
# u_interp=None → パラメータ値は自動的に均等割り当て
# n_cp → 制御点数（補間点数と一致）
# degree=k → 指定された次数（例：3次＝キュービック）

control_points = bspline.fit_Bspline(
    sample_points=None,
    interpolate_points=interpolate_points,
    # u_interp=None,
    n_cp=n_cp,
    k=k,
)

# --- ノットベクトルの再計算 ---
# 補間点に対応するノットベクトルを生成（open uniform knot）
knot_vector = bspline._calc_knot_vector(n_cp, k)

# --- フィッティング結果を使って新たにBスプラインオブジェクトを生成 ---
# ノットベクトルと制御点を明示的に指定して初期化
bspline = MyBSpline(knot_vector, control_points, k)

# --- Bスプライン曲線の可視化 ---
bspline.plot_bspline(ref_points=interpolate_points)
bspline.plot_ddx()

# --- サンプル点の定義 ---
# x座標：0 〜 √2π の範囲を100分割した等間隔の点
x = np.linspace(0, np.sqrt(2) * np.pi, 100)

# y座標：xに対応するsin関数の値（滑らかな波形）
y = np.sin(x)

# サンプル点を2次元座標としてまとめる（shape: [100, 2]）
sample_points = np.column_stack((x, y))

# --- 制御点数の設定 ---
n_cp = 5         # 制御点数（少ないほど近似の自由度が低くなる）
k = 4            # Bスプラインの次数（3次＝キュービック）

# --- Bスプラインオブジェクトの初期化（空の状態） ---
bspline = MyBSpline()

# --- Bスプラインのフィッティング（近似） ---
# sample_points → 近似対象の点群
# interpolate_points=None → 補間条件なし（近似のみ）
# u_interp=None → パラメータ値は自動的に均等割り当て
# n_cp → 制御点数（自由度の調整）
# degree=k → 指定された次数（例：3次＝キュービック）

control_points = bspline.fit_Bspline(
    sample_points=sample_points,
    n_cp=n_cp,
    k=k,
)

# --- ノットベクトルの生成（open uniform knot） ---
# ノットベクトルの長さは m = n_cp + k + 1
knot_vector = bspline._calc_knot_vector(n_cp, k)

# --- フィッティング結果を使って新たにBスプラインオブジェクトを生成 ---
# ノットベクトルと制御点を明示的に指定して初期化
bspline = MyBSpline(knot_vector, control_points, k)

# --- Bスプライン曲線の可視化 ---
bspline.plot_bspline(ref_points=sample_points)
bspline.plot_ddx()


# --- 空のBスプラインオブジェクトを初期化 ---
# この段階ではノットベクトルや制御点は未設定
bspline = MyBSpline()

# --- フィッティングに使用するサンプル点の定義 ---
n_cp = 10  # 制御点数（近似の自由度を決定）
k = 3      # Bスプラインの次数（3次＝キュービック）

# x座標：0 〜 √2π の範囲を100分割した等間隔の点
x = np.linspace(0, np.sqrt(2) * np.pi, 100)

# y座標：xに対応するsin関数の値（滑らかな波形）
y = np.sin(x)

# サンプル点を2次元座標としてまとめる（shape: [100, 2]）
sample_points = np.column_stack((x, y))

# --- 補間点の定義（曲線が厳密に通過すべき点） ---
# 少数の代表点を選び、補間条件として与える
x = np.linspace(0, np.sqrt(2) * np.pi, 4)
y = np.sin(x)
interpolate_points = np.column_stack((x, y))

# --- Bスプラインのフィッティング（補間＋近似＋周期条件） ---
# sample_points → 近似対象の点群
# interpolate_points → 曲線が厳密に通過すべき点
# periodic=True → 曲線の始点と終点で1階・2階微分が一致する周期条件を課す

control_points = bspline.fit_Bspline(
    sample_points=sample_points,
    n_cp=n_cp,
    k=k,
    interpolate_points=interpolate_points,
    periodic=True,
)

# --- ノットベクトルの生成（open uniform knot） ---
# ノットベクトルの長さは m = n_cp + k + 1
# 端点に k 個の重複ノットを配置し、内部は均等分割
knot_vector = bspline._calc_knot_vector(n_cp, k)

# --- フィッティング結果を使って新たにBスプラインオブジェクトを生成 ---
# ノットベクトルと制御点を明示的に指定して初期化
bspline = MyBSpline(knot_vector, control_points, k)

# --- Bスプライン曲線の可視化 ---
bspline.plot_bspline(ref_points=interpolate_points)
bspline.plot_ddx()


# --- 空のBスプラインオブジェクトを初期化 ---
# この段階ではノットベクトルや制御点は未設定
bspline = MyBSpline()

# --- フィッティングに使用するサンプル点の定義 ---
n_cp = 10  # 制御点数（近似の自由度を決定）
k = 4      # Bスプラインの次数（3次＝キュービック）

# x座標：0 〜 √2π の範囲を100分割した等間隔の点
x = np.linspace(0, np.sqrt(2) * np.pi, 100)

# y座標：xに対応するsin関数の値（滑らかな波形）
y = np.sin(x)

# サンプル点を2次元座標としてまとめる（shape: [100, 2]）
sample_points = np.column_stack((x, y))

# --- 補間点の定義（曲線が厳密に通過すべき点） ---
# 少数の代表点を選び、補間条件として与える
x = np.linspace(0, np.sqrt(2) * np.pi, 5)
y = np.sin(x)
interpolate_points = np.column_stack((x, y))

# --- Bスプラインのフィッティング（補間＋近似＋周期条件） ---
# sample_points → 近似対象の点群
# interpolate_points → 曲線が厳密に通過すべき点
# periodic=True → 曲線の始点と終点で1階・2階微分が一致する周期条件を課す

constraints = [
    # (2, [0.5, np.sin(0.5)]), (3, [0.5, np.sin(0.5)]), 
    (2, [x[0], np.sin(x[0])]), (2, [x[-1], np.sin(x[-1])]),
]

control_points = bspline.fit_Bspline(
    sample_points=sample_points,
    n_cp=n_cp,
    k=k,
    interpolate_points=interpolate_points,
    constraints=constraints,
    # periodic=True,
)

# --- ノットベクトルの生成（open uniform knot） ---
# ノットベクトルの長さは m = n_cp + k + 1
# 端点に k 個の重複ノットを配置し、内部は均等分割
knot_vector = bspline.t

# --- フィッティング結果を使って新たにBスプラインオブジェクトを生成 ---
# ノットベクトルと制御点を明示的に指定して初期化
bspline = MyBSpline(knot_vector, control_points, k)

# --- Bスプライン曲線の可視化 ---
bspline.plot_bspline(ref_points=interpolate_points)
bspline.plot_ddt()
bspline.plot_ddx()

# --- Bスプラインの次数と制御点数の設定 ---
k = 3           # Bスプラインの次数（4次＝クインティック）
n_cp = 13       # 制御点数（曲線の自由度）
n_sample = 100

# --- キンク（曲率変化点）の指定 ---
# 曲線の形状を変化させたい位置を指定（例：0.3）
kink_list = []
kink_list = [(0.3, k)]


np.set_printoptions(linewidth=999)

# --- Bスプラインオブジェクトの初期化（空の状態） ---
bspline = MyBSpline()

# --- 3次元空間上の形状定義（root → mid → tip） ---
root = np.array([0, 0, 0])         # 始点
mid = np.array([0, 0.3, 0.03])     # 中間点（キンク位置）
tip = np.array([0.7, 1.0, 0.10])   # 終点

# --- サンプル点の生成（root→mid→tipを直線で接続） ---
sample_points = []
# root→mid間を線形補間
for val in np.linspace(0, 1, int(0.3 * n_sample) + 1)[:-1]:
    sample_points.append(root * (1 - val) + mid * val)
# mid→tip間を線形補間
for val in np.linspace(0, 1, int(0.7 * n_sample) + 1)[:-1]:
    sample_points.append(mid * (1 - val) + tip * val)
# tipを追加
sample_points.append(tip)

# --- 補間点の定義（曲線が厳密に通過すべき点） ---
interpolate_points = np.column_stack([root, mid, tip]).T
u_interp = np.array([0, 0.3, 1.0])  # 各補間点に対応するパラメータ値

# --- ノットベクトルの生成（キンク位置を反映） ---
knot_vector = bspline._calc_knot_vector(n_cp, k, kink_list=kink_list)
print('knot_vector', knot_vector)

# --- Bスプラインのフィッティング（補間＋近似） ---
control_points = bspline.fit_Bspline(
    sample_points=sample_points,
    interpolate_points=interpolate_points,
    # u_interp=u_interp,
    n_cp=n_cp,
    k=k,
    knot_vector=knot_vector,
)

# --- フィッティング結果を使ってBスプラインオブジェクトを再構築 ---
bspline = MyBSpline(knot_vector, control_points, k)

# --- ノットベクトルの確認出力 ---
print(bspline.t)

# --- Bspline曲線の可視化 ---
bspline.plot_bspline(ref_points=interpolate_points)
bspline.plot_basis_function()
bspline.plot_ddx(axis=1)

# --- 新しいBスプラインオブジェクトの初期化 ---
bspline = MyBSpline()

# --- サンプル点の定義（y軸に沿って √y の曲線） ---
# y = np.linspace(0, 1, 31)
# x = np.sqrt(y)
x = np.linspace(0, 1, 31)
y = x ** 2
z = 0.1 * (y ** 2)
sample_points = np.column_stack([x, y, z])  # 3次元座標

# --- 補間点の定義（√yの代表点） ---
u_interp = np.array([0, 0.3, 1.0])
interpolate_points = np.column_stack([np.sqrt(u_interp), u_interp, 0.1 * u_interp])

# --- ノットベクトルの生成（キンク位置を反映） ---
knot_vector = bspline._calc_knot_vector(n_cp, k, kink_list=kink_list)

# --- ノットベクトルからキンク（重複）を除去 ---
knot_vector, knot_to_add = bspline._remove_kink_from_knot(knot_vector, k)

# --- 制御点数をノットベクトルから再計算 ---
n_cp = len(knot_vector) - (k + 1)

# --- Bスプラインのフィッティング（補間＋近似） ---
control_points = bspline.fit_Bspline(
    sample_points=sample_points,
    interpolate_points=interpolate_points,
    # u_interp=u_interp,
    n_cp=n_cp,
    k=k,
    knot_vector=knot_vector,
)

# --- ノットベクトルの確認出力 ---
print(bspline.t)

# --- フィッティング結果を使ってBスプラインオブジェクトを再構築 ---
bspline = MyBSpline(knot_vector, control_points, k)

# --- 除去されたキンクノットを再挿入（必要に応じて） ---
for knot in knot_to_add:
    counter = Counter(knot_to_add)
    bspline = bspline.insert_knot(knot, 1)

# --- 最終的なノットベクトルの確認出力 ---
print(bspline.t)

# --- Bspline曲線の可視化 ---
bspline.plot_bspline(ref_points=sample_points)
bspline.plot_basis_function()
bspline.plot_ddx(axis=1)


def fx(x):
    x = np.asarray(x)
    y = np.where(
        x <= 0.5,
        np.sqrt(x),
        np.sqrt(0.5) + (1/2)*(0.5**(-1/2))*(x - 0.5)
    )
    return y

def fy(y):
    y = np.asarray(y)
    y_split = np.sqrt(0.5)
    a = 1 / (2 * np.sqrt(0.5))  # 傾き

    x = np.where(
        y <= y_split,
        y**2,
        0.5 + (y - y_split) / a
    )
    return x

from scipy.interpolate import interp1d
from scipy.integrate import cumulative_trapezoid

def equal_arc_length_points(fx, a, b, n=100):
    # 解像度（累積長さの評価用のサンプル数）
    num_samples = 1000

    # xのサンプル点
    x_dense = np.linspace(a, b, num_samples)
    y_dense = fx(x_dense)

    # 曲線の勾配（dy/dx）→ dx, dy による距離要素を計算
    dx = np.gradient(x_dense)
    dy = np.gradient(y_dense)

    if y_dense.ndim == 1:
        ds = np.sqrt(dx**2 + dy**2)
    else:
        dy_norm = np.linalg.norm(dy, axis=0)
        ds = np.sqrt(dx**2 + dy_norm**2)

    # 累積距離（アーク長）
    arc_length = cumulative_trapezoid(ds, x_dense, initial=0)

    # アーク長の最大値をn等分する
    target_lengths = np.linspace(0, arc_length[-1], n + 1)

    # アーク長に対するxの補間関数を作成
    interp_func = interp1d(arc_length, x_dense)

    # 等アーク長に対応するx座標を取得
    x_equal = interp_func(target_lengths)

    return x_equal


n_sample = 999
x = equal_arc_length_points(fx, a=0.0, b=1.0, n=n_sample)
y = fx(x)
sample_points = np.column_stack((x, y))
print('sample_points.shape = ', sample_points.shape)

n_cp = 10

# --- 補間点の定義（曲線が厳密に通過すべき点） ---
n = 2
x = np.concatenate([equal_arc_length_points(fx, a=0.0, b=0.5, n=n), equal_arc_length_points(fx, a=0.5, b=1.0, n=n)[1:]])
y = fx(x)
interpolate_points = np.column_stack((x, y))
print('interpolate_points.shape = ', interpolate_points.shape)

fig, ax = plt.subplots()
ax.plot(sample_points[:, 0], sample_points[:, 1], 'o-', markerfacecolor='none')
ax.plot(interpolate_points[:, 0], interpolate_points[:, 1], '*', color='k', markerfacecolor='yellow', markersize=10)
plt.show()

bspline = MyBSpline()
k = 3      # Bスプラインの次数（3次＝キュービック）
constraints = [
    (2, [0.5, fx(0.5)]), (3, [0.5, fx(0.5)]), 
    (2, [1.0, fx(1.0)]), 
    # (3, [1.0, fx(1.0)]),
]
kink_points = [[0.5, fx(0.5)]]
u_kink = bspline._get_u_interp(sample_points, np.linspace(0, 1, len(sample_points)+1), kink_points)[0]
kink_list = [(u_kink, 1)]  # 位置と重複度
knot_vector = bspline._calc_knot_vector(n_cp=n_cp, k=k, kink_list=kink_list)
print('u_kink', u_kink)
print('len(knot_vector)', len(knot_vector))
print('knot_vector = ['+', '.join([str(val) for val in knot_vector])+']')
control_points = bspline.fit_Bspline(
    sample_points=sample_points,
    n_cp=n_cp,
    k=k,
    interpolate_points=interpolate_points,
    knot_vector=knot_vector,
    constraints=constraints,
)
bspline = MyBSpline(knot_vector, control_points, k)
bspline.plot_bspline(ref_points=interpolate_points)
bspline.plot_ddt()
bspline.plot_ddx()
bspline.plot_basis_function()

# sample3 = np.column_stack([np.linspace(0, 1, n), bspline(np.linspace(0, 1, n)).flatten()])
sample3 = bspline(np.linspace(0, 1, n_sample+1))

bspline = MyBSpline()
k = 4      # Bスプラインの次数（3次＝キュービック）
constraints = [
    (2, [0.5, fx(0.5)]), (3, [0.5, fx(0.5)]), 
    (2, [1.0, fx(1.0)]), (3, [1.0, fx(1.0)]),
]
kink_points = [[0.5, fx(0.5)]]
u_kink = bspline._get_u_interp(sample_points, np.linspace(0, 1, len(sample_points)+1), kink_points)[0]
kink_list = [(u_kink, 2)]  # 位置と重複度
knot_vector = bspline._calc_knot_vector(n_cp=n_cp+2, k=k, kink_list=kink_list)
print('u_kink', u_kink)
print('len(knot_vector)', len(knot_vector))
print('knot_vector = ['+', '.join([str(val) for val in knot_vector])+']')
control_points = bspline.fit_Bspline(
    sample_points=sample_points,
    n_cp=n_cp+2,
    k=k,
    interpolate_points=interpolate_points,
    knot_vector=knot_vector,
    constraints=constraints,
)
bspline = MyBSpline(knot_vector, control_points, k)
bspline.plot_bspline(ref_points=interpolate_points)
bspline.plot_ddt()
bspline.plot_ddx()
bspline.plot_basis_function()

# sample4 = np.column_stack([np.linspace(0, 1, n), bspline(np.linspace(0, 1, n)).flatten()])
sample4 = bspline(np.linspace(0, 1, n_sample+1))

bspline = MyBSpline()
k = 5      # Bスプラインの次数（3次＝キュービック）
constraints = [
    (2, [0.5, fx(0.5)]), (3, [0.5, fx(0.5)]), (4, [0.5, fx(0.5)]),
    (2, [1.0, fx(1.0)]), (3, [1.0, fx(1.0)]), (4, [1.0, fx(1.0)]),
]
kink_points = [[0.5, fx(0.5)]]
u_kink = bspline._get_u_interp(sample_points, np.linspace(0, 1, len(sample_points)+1), kink_points)[0]
kink_list = [(u_kink, 2)]  # 位置と重複度
knot_vector = bspline._calc_knot_vector(n_cp=n_cp+4, k=k, kink_list=kink_list)
print('u_kink', u_kink)
print('len(knot_vector)', len(knot_vector))
print('knot_vector = ['+', '.join([str(val) for val in knot_vector])+']')
control_points = bspline.fit_Bspline(
    sample_points=sample_points,
    n_cp=n_cp+4,
    k=k,
    interpolate_points=interpolate_points,
    knot_vector=knot_vector,
    constraints=constraints,
)
bspline = MyBSpline(knot_vector, control_points, k)
bspline.plot_bspline(ref_points=interpolate_points)
bspline.plot_ddt()
bspline.plot_ddx()
bspline.plot_basis_function()

# sample5 = np.column_stack([np.linspace(0, 1, n), bspline(np.linspace(0, 1, n)).flatten()])
sample5 = bspline(np.linspace(0, 1, n_sample+1))

fig, ax = plt.subplots()
ax.plot(sample_points[:, 0], sample_points[:, 1], '-', markerfacecolor='none', label='sample')
ax.plot(sample3[:, 0], sample3[:, 1], '-', markerfacecolor='none', label='k=3')
ax.plot(sample4[:, 0], sample4[:, 1], '-', markerfacecolor='none', label='k=4')
ax.plot(sample5[:, 0], sample5[:, 1], '-', markerfacecolor='none', label='k=5')
plt.show()

fig, ax = plt.subplots()

# 基準ライン（ゼロ誤差ライン）
ax.plot(sample_points[:, 0], np.zeros_like(sample_points[:, 0]), '-', label='sample')

# 各補間結果との距離を計算して描画
for sample, label in zip([sample3, sample4, sample5], ['k=3', 'k=4', 'k=5']):
    interp_y = np.interp(sample_points[:, 0], sample[:, 0], sample[:, 1])
    # 距離 = 垂直方向の差（1次元の場合）
    distances = interp_y - sample_points[:, 1]
    ax.plot(sample_points[:, 0], distances, '-', markerfacecolor='none', label=label)

ax.set_ylabel('Vertical Distance')  # 距離ラベルに変更
ax.legend()
plt.show()


# --- 補間点の定義（曲線が厳密に通過すべき点） ---
n = 2
x = np.concatenate([equal_arc_length_points(fx, a=0.0, b=0.5, n=n), equal_arc_length_points(fx, a=0.5, b=1.0, n=n)[1:]])
y = fx(x)
interpolate_points = np.column_stack((x, y))
print('interpolate_points.shape = ', interpolate_points.shape)


bspline = MyBSpline()
k = 3      # Bスプラインの次数（3次＝キュービック）
constraints = [
    (2, [0.5, fx(0.5)]), (3, [0.5, fx(0.5)]), 
    # (2, [1.0, fx(1.0)]),
    # (3, [1.0, fx(1.0)]),
]
n_cp = len(interpolate_points) + len(constraints)
control_points = bspline.fit_Bspline(
    sample_points=sample_points,
    n_cp=n_cp,
    k=k,
    interpolate_points=interpolate_points,
    constraints=constraints,
    # periodic=True,
)
knot_vector = bspline.t
print('knot_vector = ['+', '.join([str(val) for val in bspline.t])+']')
bspline = MyBSpline(knot_vector, control_points, k)

bspline.plot_bspline(ref_points=interpolate_points)
bspline.plot_ddt()
bspline.plot_ddx()
bspline.plot_basis_function()

bspline = MyBSpline()
k = 4      # Bスプラインの次数（3次＝キュービック）
constraints = [
    (2, [0.5, fx(0.5)]), (3, [0.5, fx(0.5)]), 
]
kink_points = [[0.5, fx(0.5)]]
n_cp = len(interpolate_points) + len(constraints)
u_kink = bspline._get_u_interp(interpolate_points, np.linspace(0, 1, len(interpolate_points)), kink_points)[0]
kink_list = [(u_kink, 2)]  # 位置と重複度
# u_kink = bspline._get_u_interp(sample_points, np.linspace(0, 1, len(sample_points)+1), kink_points)[0]
# kink_list = [(u_kink, 2)]  # 位置と重複度
knot_vector = bspline._calc_knot_vector(n_cp=n_cp, k=k, kink_list=kink_list)
print('u_kink', u_kink)
print('len(knot_vector)', len(knot_vector))
print('knot_vector = ['+', '.join([str(val) for val in knot_vector])+']')
control_points = bspline.fit_Bspline(
    sample_points=sample_points,
    n_cp=n_cp,
    k=k,
    interpolate_points=interpolate_points,
    knot_vector=knot_vector,
    constraints=constraints,
)
bspline = MyBSpline(knot_vector, control_points, k)
bspline.plot_bspline(ref_points=interpolate_points)
bspline.plot_ddt()
bspline.plot_ddx()
bspline.plot_basis_function()

